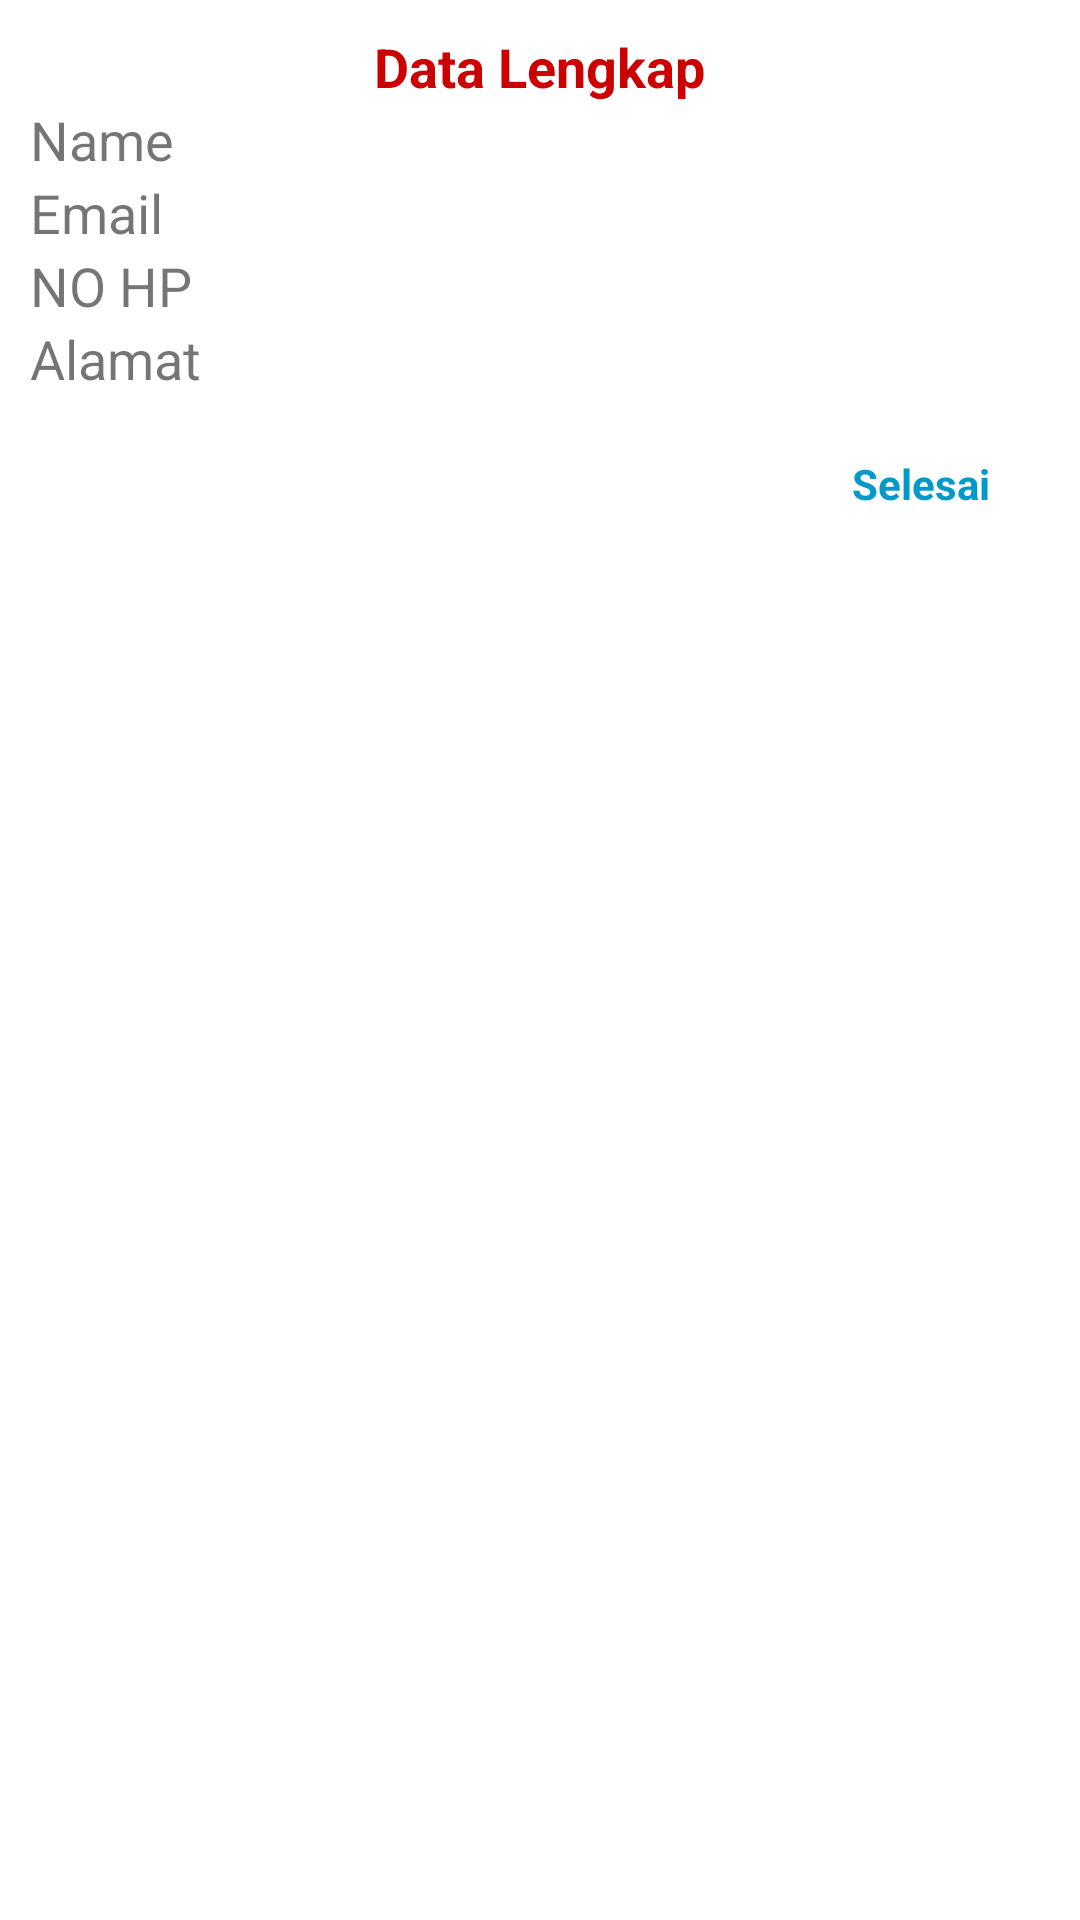

Reconstruct the res/layout file that produces this screen, plus the resources it refers to.
<!-- AndroidManifest.xml: application theme Theme.SQLite_CRUD -->
<!-- res/layout/dialog_detail.xml -->
<?xml version="1.0" encoding="utf-8"?>
<LinearLayout xmlns:android="http://schemas.android.com/apk/res/android"
    android:layout_width="match_parent"
    android:layout_height="wrap_content"
    android:orientation="vertical"
    android:padding="10dp">

    <TextView
        android:layout_width="wrap_content"
        android:layout_height="wrap_content"
        android:text="Data Lengkap"
        android:textColor="@android:color/holo_red_dark"
        android:textSize="18sp"
        android:layout_gravity="center"
        android:textStyle="bold"/>

    <LinearLayout
        android:layout_width="match_parent"
        android:layout_height="wrap_content"
        android:gravity="center"
        android:orientation="horizontal">

        <TextView
            android:layout_width="0dp"
            android:layout_height="wrap_content"
            android:layout_weight="0.25"
            android:text="Name"
            android:textSize="18sp"/>
        <TextView
            android:id="@+id/etUpdateteNameMore"
            android:layout_width="0dp"
            android:layout_height="wrap_content"
            android:layout_weight="0.75"
            android:textSize="18sp"
            />

    </LinearLayout>

    <LinearLayout
        android:layout_width="match_parent"
        android:layout_height="wrap_content"
        android:gravity="center"
        android:orientation="horizontal">

        <TextView
            android:layout_width="0dp"
            android:layout_height="wrap_content"
            android:layout_weight="0.25"
            android:text="Email"
            android:textSize="18sp"/>
        <TextView
            android:id="@+id/etUpdateteEmailMore"
            android:layout_width="0dp"
            android:layout_height="wrap_content"
            android:layout_weight="0.75"
            android:textSize="18sp"
            />

    </LinearLayout>

    <LinearLayout
        android:layout_width="match_parent"
        android:layout_height="wrap_content"
        android:gravity="center"
        android:orientation="horizontal">

        <TextView
            android:layout_width="0dp"
            android:layout_height="wrap_content"
            android:layout_weight="0.25"
            android:text="NO HP"
            android:textSize="18sp"/>
        <TextView
            android:id="@+id/etUpdatetePhoneMore"
            android:layout_width="0dp"
            android:layout_height="wrap_content"
            android:layout_weight="0.75"
            android:inputType="phone"
            android:textSize="18sp"/>

    </LinearLayout>

    <LinearLayout
        android:layout_width="match_parent"
        android:layout_height="wrap_content"
        android:gravity="center"
        android:orientation="horizontal">

        <TextView
            android:layout_width="0dp"
            android:layout_height="wrap_content"
            android:layout_weight="0.25"
            android:text="Alamat"
            android:textSize="18sp"/>
        <TextView
            android:id="@+id/etUpdateteAlamatMore"
            android:layout_width="0dp"
            android:layout_height="wrap_content"
            android:layout_weight="0.75"
            android:textSize="18sp"
            />

    </LinearLayout>

    <LinearLayout
        android:layout_width="match_parent"
        android:layout_height="wrap_content"
        android:orientation="horizontal"
        android:padding="10dp"
        android:gravity="end">


        <TextView
            android:id="@+id/tvSelesai"
            android:layout_width="wrap_content"
            android:layout_height="wrap_content"
            android:foreground="?attr/selectableItemBackgroundBorderless"
            android:gravity="center"
            android:padding="10dp"
            android:text="Selesai"
            android:textColor="@android:color/holo_blue_dark"
            android:textStyle="bold"
            />

    </LinearLayout>



</LinearLayout>
<!-- resources referenced by this layout -->
<resources>
  <style name="Theme.SQLite_CRUD" parent="Theme.MaterialComponents.DayNight.DarkActionBar">
          
          <item name="colorPrimary">@color/cardview_dark_background</item>
          <item name="colorPrimaryVariant">@color/black</item>
          <item name="colorOnPrimary">@color/white</item>
          
          <item name="colorSecondary">@color/teal_200</item>
          <item name="colorSecondaryVariant">@color/teal_700</item>
          <item name="colorOnSecondary">@color/black</item>
          
          <item name="android:statusBarColor" tools:targetApi="l">?attr/colorPrimaryVariant</item>
          
      </style>
  <color name="black">#FF000000</color>
  <color name="white">#FFFFFFFF</color>
  <color name="teal_200">#FF03DAC5</color>
  <color name="teal_700">#FF018786</color>
</resources>
